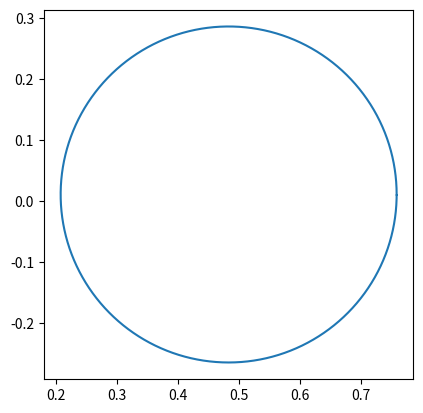

This chart was generated by the following Python code:
import numpy as np
from matplotlib import pyplot as plt
import numpy as np

radius = 0.27546
center_circle = 0.48333+0.01141j
num_div = 1000
phi = 2 * np.pi / num_div  # divisable number
angle = np.array([n*phi for n in range(num_div)])
circle_point = center_circle + radius * np.exp(1j * angle)
print(circle_point)
plt.plot(circle_point.real, circle_point.imag)
plt.gca().set_aspect('equal', adjustable='box')
plt.show()

print(np.shape([1,2,3]))